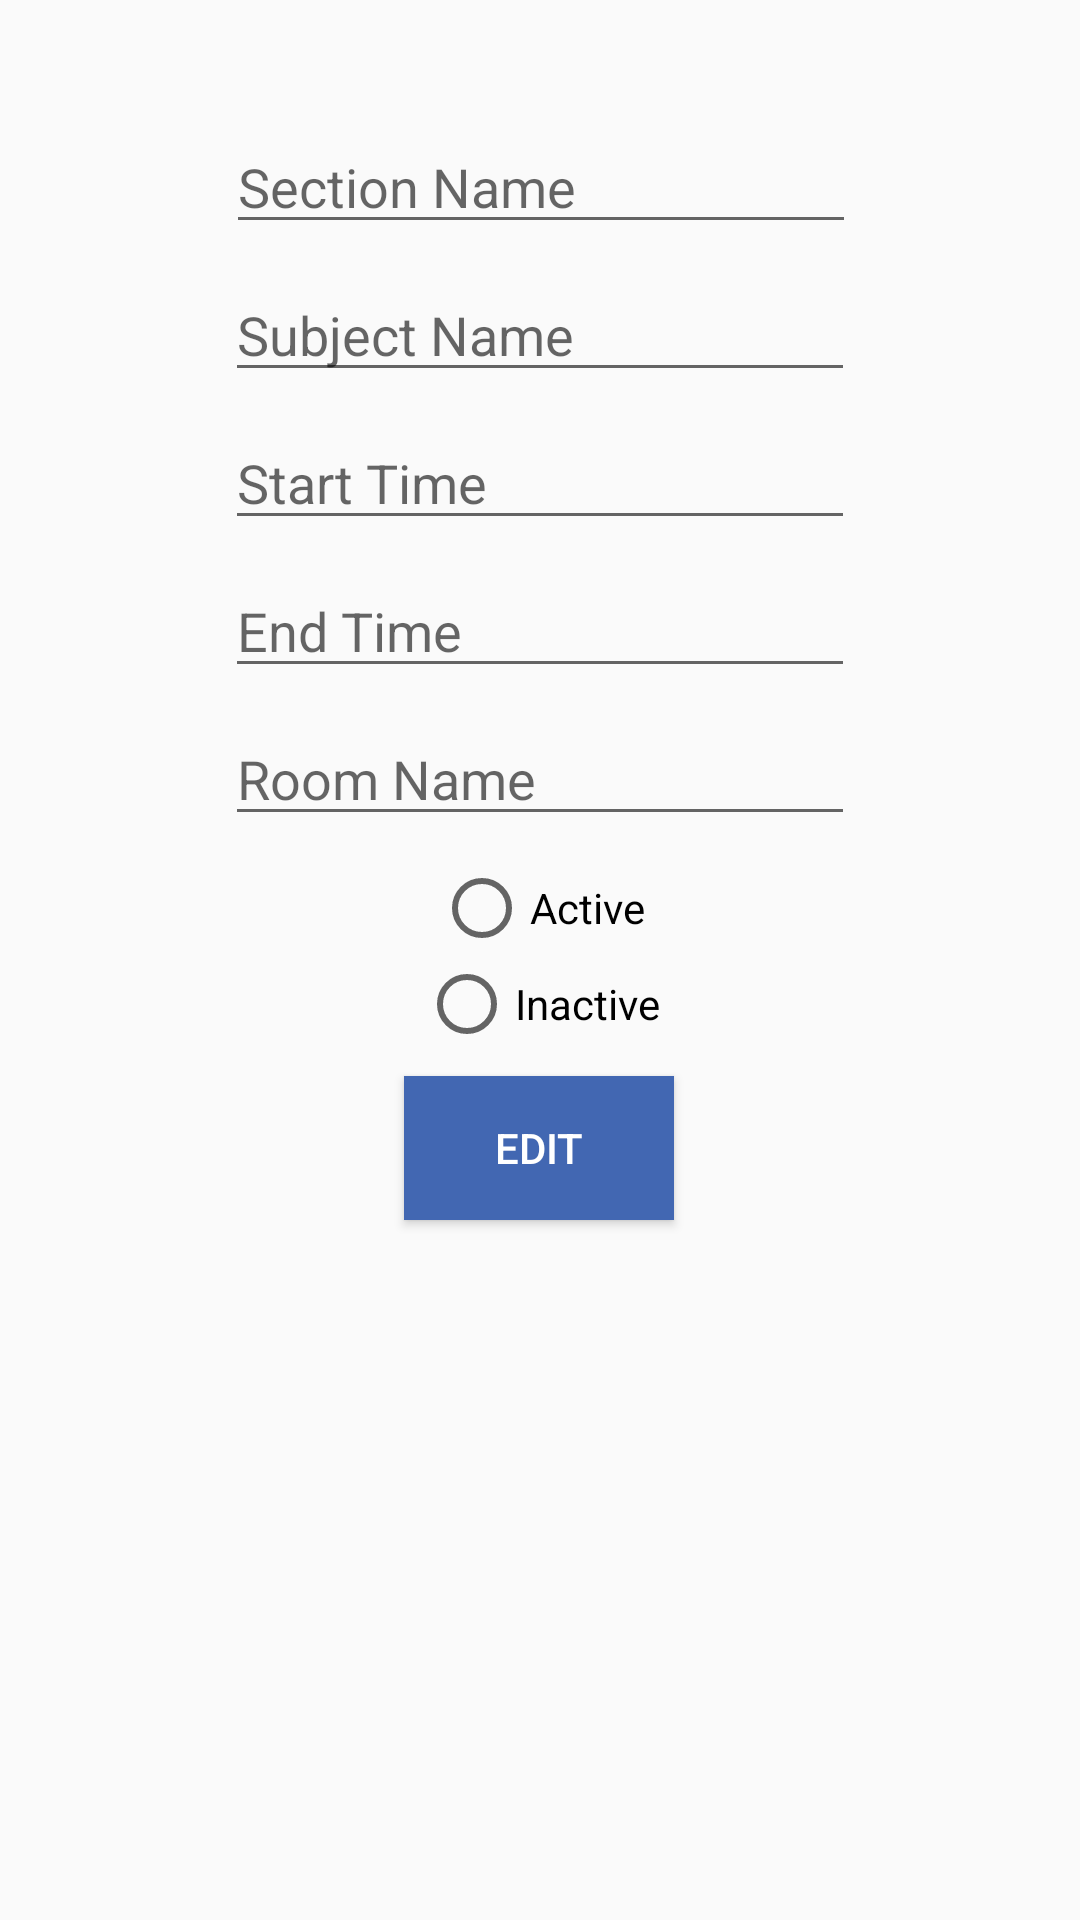

Reconstruct the res/layout file that produces this screen, plus the resources it refers to.
<!-- AndroidManifest.xml: application theme Theme.AppCompat.Light.NoActionBar -->
<!-- res/layout/activity_edit_section.xml -->
<?xml version="1.0" encoding="utf-8"?>
<android.support.constraint.ConstraintLayout xmlns:android="http://schemas.android.com/apk/res/android"
    xmlns:app="http://schemas.android.com/apk/res-auto"
    xmlns:tools="http://schemas.android.com/tools"
    android:layout_width="match_parent"
    android:layout_height="match_parent"
    tools:context=".EditSectionActivity">

    <EditText
        android:id="@+id/editTextEditSectionName"
        android:layout_width="wrap_content"
        android:layout_height="wrap_content"
        android:layout_marginEnd="8dp"
        android:layout_marginStart="8dp"
        android:layout_marginTop="40dp"
        android:ems="10"
        android:hint="Section Name"
        android:inputType="textPersonName"
        app:layout_constraintEnd_toEndOf="parent"
        app:layout_constraintHorizontal_bias="0.503"
        app:layout_constraintStart_toStartOf="parent"
        app:layout_constraintTop_toTopOf="parent" />

    <EditText
        android:id="@+id/editTextEditSubjectName"
        android:layout_width="wrap_content"
        android:layout_height="wrap_content"
        android:layout_marginEnd="8dp"
        android:layout_marginStart="8dp"
        android:layout_marginTop="8dp"
        android:ems="10"
        android:hint="Subject Name"
        android:inputType="textPersonName"
        app:layout_constraintEnd_toEndOf="parent"
        app:layout_constraintStart_toStartOf="parent"
        app:layout_constraintTop_toBottomOf="@+id/editTextEditSectionName" />

    <EditText
        android:id="@+id/editTextEditStartTime"
        android:layout_width="wrap_content"
        android:layout_height="wrap_content"
        android:layout_marginEnd="8dp"
        android:layout_marginStart="8dp"
        android:layout_marginTop="8dp"
        android:ems="10"
        android:hint="Start Time"
        android:inputType="time"
        app:layout_constraintEnd_toEndOf="parent"
        app:layout_constraintStart_toStartOf="parent"
        app:layout_constraintTop_toBottomOf="@+id/editTextEditSubjectName" />

    <EditText
        android:id="@+id/editTextEditEndTime"
        android:layout_width="wrap_content"
        android:layout_height="wrap_content"
        android:layout_marginEnd="8dp"
        android:layout_marginStart="8dp"
        android:layout_marginTop="8dp"
        android:ems="10"
        android:hint="End Time"
        android:inputType="time"
        app:layout_constraintEnd_toEndOf="parent"
        app:layout_constraintStart_toStartOf="parent"
        app:layout_constraintTop_toBottomOf="@+id/editTextEditStartTime" />

    <EditText
        android:id="@+id/editTextEditRoomName"
        android:layout_width="wrap_content"
        android:layout_height="wrap_content"
        android:layout_marginEnd="8dp"
        android:layout_marginStart="8dp"
        android:layout_marginTop="8dp"
        android:ems="10"
        android:hint="Room Name"
        android:inputType="textPersonName"
        app:layout_constraintEnd_toEndOf="parent"
        app:layout_constraintStart_toStartOf="parent"
        app:layout_constraintTop_toBottomOf="@+id/editTextEditEndTime" />

    <RadioGroup xmlns:android="http://schemas.android.com/apk/res/android"
        android:id="@+id/radioGroup"
        android:layout_width="match_parent"
        android:layout_height="wrap_content"
        android:layout_marginTop="8dp"
        android:gravity="center"
        android:orientation="vertical"
        app:layout_constraintEnd_toEndOf="parent"
        app:layout_constraintStart_toStartOf="parent"
        app:layout_constraintTop_toBottomOf="@+id/editTextEditRoomName">

        <RadioButton
            android:id="@+id/radioButtonActive"
            android:layout_width="wrap_content"
            android:layout_height="wrap_content"
            android:text="Active" />

        <RadioButton
            android:id="@+id/radioButtonInactive"
            android:layout_width="wrap_content"
            android:layout_height="wrap_content"
            android:text="Inactive" />
    </RadioGroup>

    <Button
        android:id="@+id/btnEditSection"
        android:layout_width="90dp"
        android:layout_height="wrap_content"
        android:layout_marginStart="1dp"
        android:layout_marginTop="8dp"
        android:layout_marginEnd="8dp"
        android:background="#4267b2"
        android:textColor="#ffffff"
        android:text="Edit"
        app:layout_constraintEnd_toEndOf="parent"
        app:layout_constraintHorizontal_bias="0.512"
        app:layout_constraintStart_toStartOf="parent"
        app:layout_constraintTop_toBottomOf="@+id/radioGroup" />

</android.support.constraint.ConstraintLayout>
<!-- resources referenced by this layout -->
<resources>

</resources>
